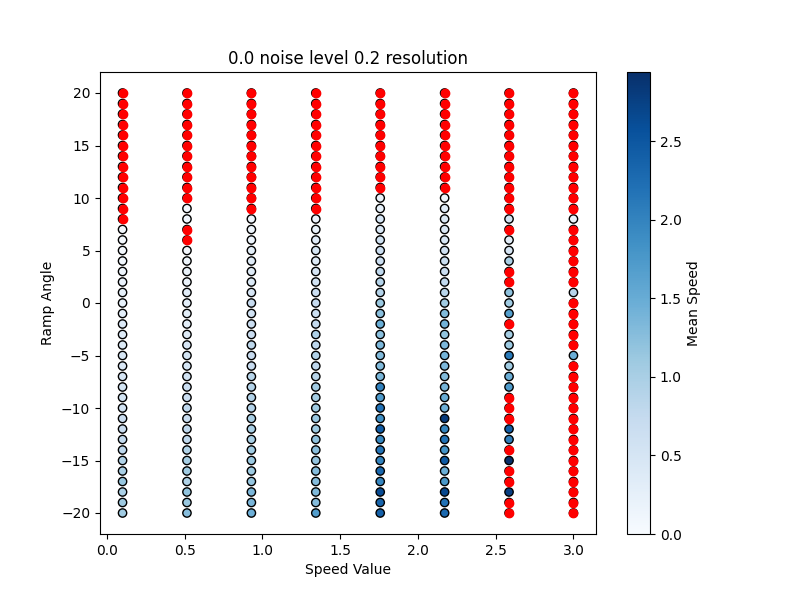

The file beside this chart, header and first rows:
Speed Value, Angle, Ground Noise, Mean Speed, Success, Reward, Ground Resolution
0.1, -20.0, 0.0, 1.083, True, 1551, 0.2
0.5143, -20.0, 0.0, 1.275, True, 1671, 0.2
0.9286, -20.0, 0.0, 1.452, True, 1811, 0.2
1.343, -20.0, 0.0, 1.701, True, 1754, 0.2
1.757, -20.0, 0.0, 2.396, True, 1512, 0.2
2.171, -20.0, 0.0, 2.305, True, 1572, 0.2
2.586, -20.0, 0.0, 0.0, False, 741.2, 0.2
3.0, -20.0, 0.0, 0.0, False, 86.46, 0.2
0.1, -19.0, 0.0, 1.098, True, 1586, 0.2
0.5143, -19.0, 0.0, 1.132, True, 1670, 0.2
0.9286, -19.0, 0.0, 1.374, True, 1845, 0.2
1.343, -19.0, 0.0, 1.277, True, 1791, 0.2
1.757, -19.0, 0.0, 2.354, True, 1635, 0.2
2.171, -19.0, 0.0, 2.206, True, 1617, 0.2
2.586, -19.0, 0.0, 0.0, False, 91.87, 0.2
3.0, -19.0, 0.0, 0.0, False, 110.2, 0.2
0.1, -18.0, 0.0, 0.9875, True, 1569, 0.2
0.5143, -18.0, 0.0, 1.185, True, 1716, 0.2
0.9286, -18.0, 0.0, 1.355, True, 1778, 0.2
1.343, -18.0, 0.0, 1.327, True, 1708, 0.2
1.757, -18.0, 0.0, 2.635, True, 1519, 0.2
2.171, -18.0, 0.0, 2.687, True, 1399, 0.2
2.586, -18.0, 0.0, 2.772, True, 1410, 0.2
3.0, -18.0, 0.0, 0.0, False, 1325, 0.2
0.1, -17.0, 0.0, 1.152, True, 1543, 0.2
0.5143, -17.0, 0.0, 0.9385, True, 1597, 0.2
0.9286, -17.0, 0.0, 1.167, True, 1786, 0.2
1.343, -17.0, 0.0, 1.282, True, 1682, 0.2
1.757, -17.0, 0.0, 1.969, True, 1696, 0.2
2.171, -17.0, 0.0, 1.768, True, 1729, 0.2
2.586, -17.0, 0.0, 0.0, False, 1211, 0.2
3.0, -17.0, 0.0, 0.0, False, 1248, 0.2
0.1, -16.0, 0.0, 1.001, True, 1549, 0.2
0.5143, -16.0, 0.0, 1.081, True, 1715, 0.2
0.9286, -16.0, 0.0, 1.114, True, 1810, 0.2
1.343, -16.0, 0.0, 1.285, True, 1714, 0.2
1.757, -16.0, 0.0, 2.316, True, 1573, 0.2
2.171, -16.0, 0.0, 1.476, True, 1711, 0.2
2.586, -16.0, 0.0, 0.0, False, 1536, 0.2
3.0, -16.0, 0.0, 0.0, False, 264.9, 0.2
0.1, -15.0, 0.0, 0.9312, True, 1528, 0.2
0.5143, -15.0, 0.0, 1.027, True, 1796, 0.2
0.9286, -15.0, 0.0, 1.13, True, 1695, 0.2
1.343, -15.0, 0.0, 1.18, True, 1769, 0.2
1.757, -15.0, 0.0, 2.003, True, 1503, 0.2
2.171, -15.0, 0.0, 2.471, True, 616.4, 0.2
2.586, -15.0, 0.0, 2.943, True, 1382, 0.2
3.0, -15.0, 0.0, 0.0, False, 292.8, 0.2
0.1, -14.0, 0.0, 0.8232, True, 1578, 0.2
0.5143, -14.0, 0.0, 0.934, True, 1542, 0.2
0.9286, -14.0, 0.0, 1.099, True, 1825, 0.2
1.343, -14.0, 0.0, 1.256, True, 1743, 0.2
1.757, -14.0, 0.0, 2.169, True, 1864, 0.2
2.171, -14.0, 0.0, 1.817, True, 1829, 0.2
2.586, -14.0, 0.0, 0.0, False, 119.6, 0.2
3.0, -14.0, 0.0, 0.0, False, 90, 0.2
0.1, -13.0, 0.0, 0.7683, True, 1623, 0.2
0.5143, -13.0, 0.0, 0.8035, True, 1768, 0.2
0.9286, -13.0, 0.0, 1.021, True, 1765, 0.2
1.343, -13.0, 0.0, 1.215, True, 1800, 0.2
... 268 more rows
